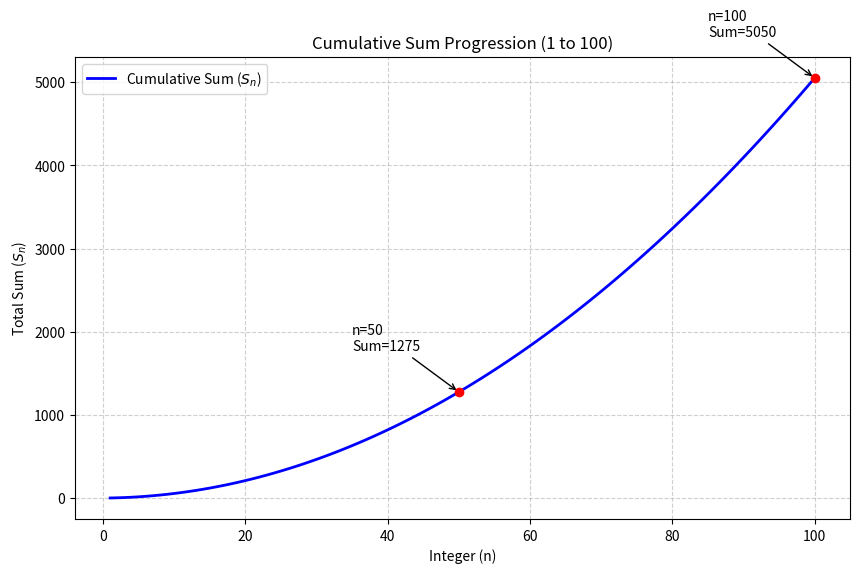

Generate this figure with matplotlib:
import matplotlib.pyplot as plt
import numpy as np

def plot_cumulative_sum():
    # 1. 데이터 생성
    # 1부터 100까지의 배열 생성
    n = np.arange(1, 101)
    # 누적 합 계산 (Cumulative Sum)
    # loop를 돌며 더하는 것보다 numpy의 벡터 연산이 압도적으로 빠르고 효율적입니다.
    cumulative_sum = np.cumsum(n)

    # 2. 그래프 그리기
    plt.figure(figsize=(10, 6))
    plt.plot(n, cumulative_sum, label='Cumulative Sum ($S_n$)', color='blue', linewidth=2)

    # 3. 주요 지점 강조 (중간값 50과 최종값 100)
    # 시각화의 목적은 데이터의 특징을 빠르게 파악하는 것입니다.
    # 주요 변곡점이나 끝값을 명시하는 것이 좋습니다.
    points = [50, 100]
    for p in points:
        value = cumulative_sum[p-1]
        plt.scatter(p, value, color='red', zorder=5) # 점 찍기
        plt.annotate(f'n={p}\nSum={value}', 
                     (p, value), 
                     xytext=(p-15, value+500),
                     arrowprops=dict(facecolor='black', arrowstyle='->'))

    # 4. 레이블 및 설정
    plt.title('Cumulative Sum Progression (1 to 100)')
    plt.xlabel('Integer (n)')
    plt.ylabel('Total Sum ($S_n$)')
    plt.grid(True, linestyle='--', alpha=0.6)
    plt.legend()
    
    # 그래프 표시 (로컬 환경에서는 plt.show() 사용)
    plt.show()
    print("Graph generated successfully.")

if __name__ == "__main__":
    plot_cumulative_sum()